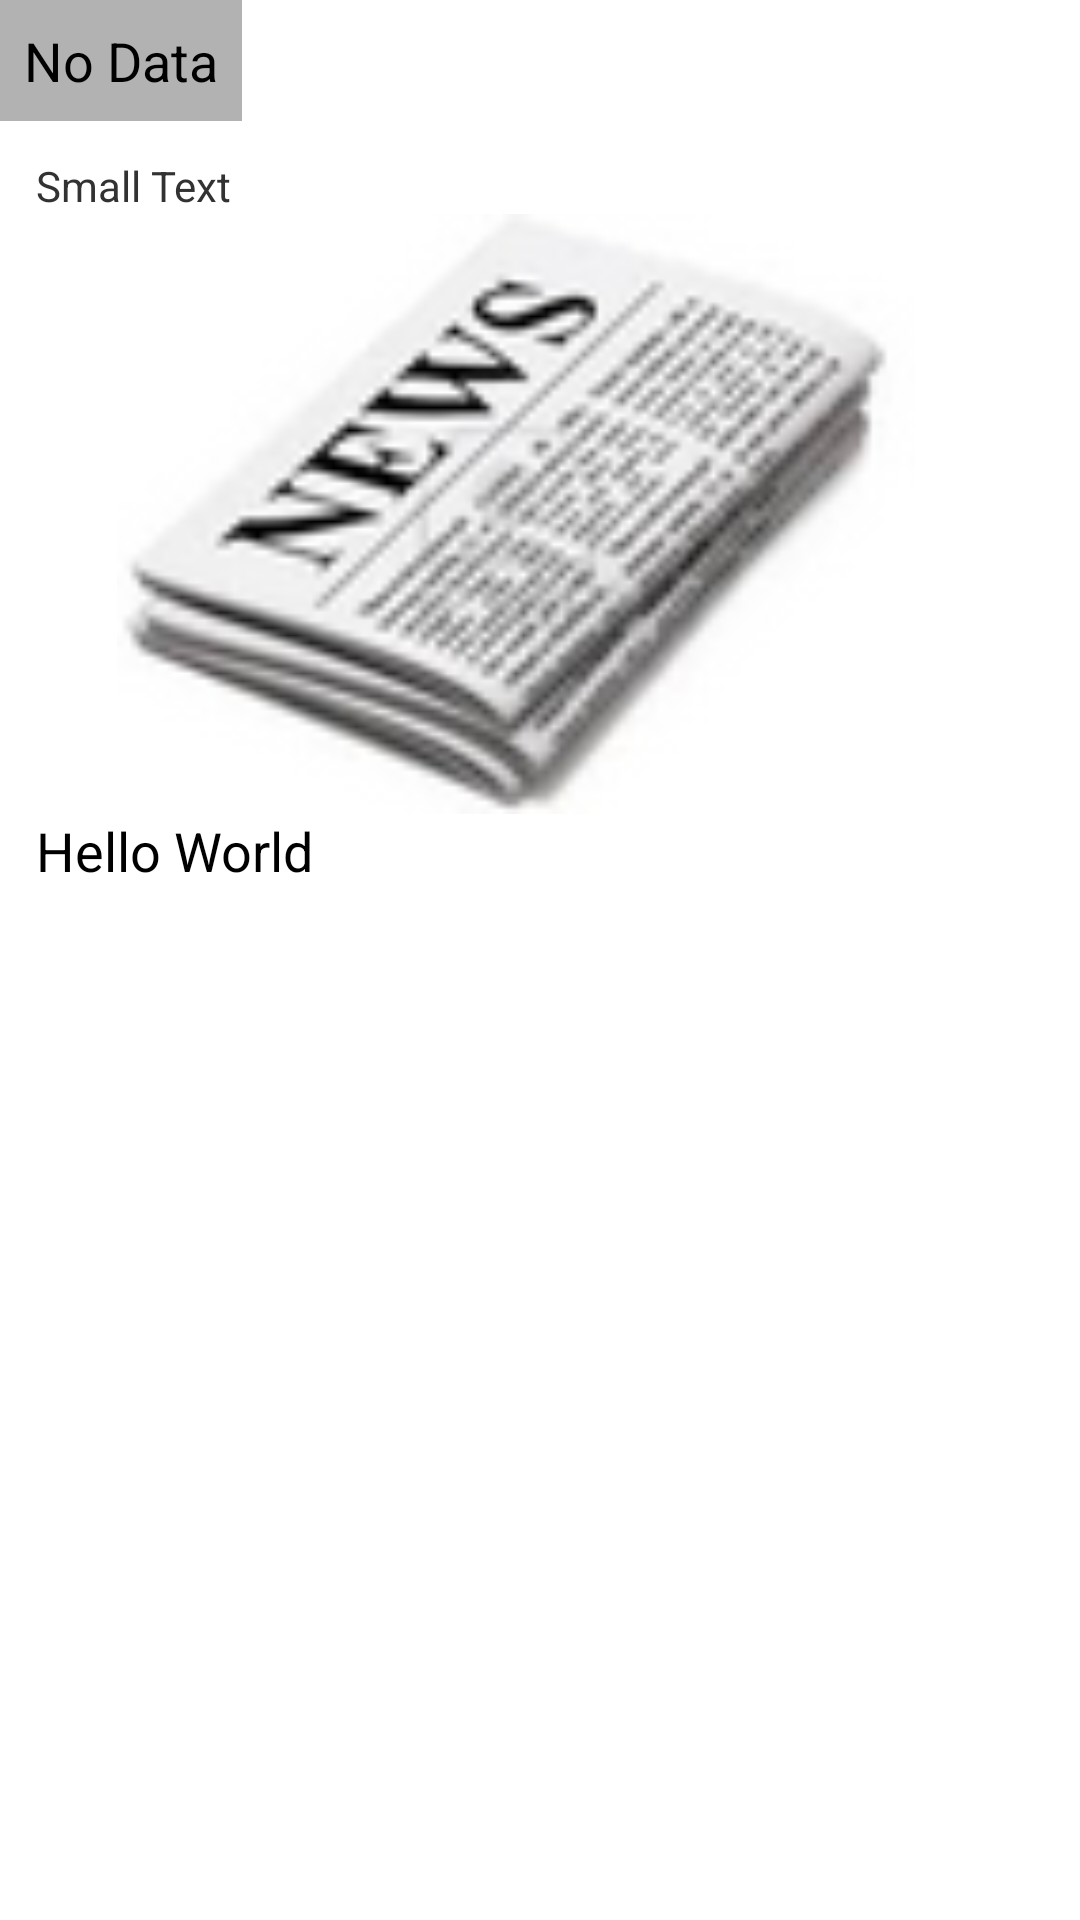

Write the Android layout XML for this screen, with the resource values it uses.
<!-- AndroidManifest.xml: application theme AppTheme -->
<!-- res/layout/favsdetails.xml -->
<?xml version="1.0" encoding="utf-8"?>
<ScrollView xmlns:android="http://schemas.android.com/apk/res/android"
	    android:id="@+id/scrollView1"
	    android:layout_width="match_parent"
	    android:layout_height="wrap_content" >
<LinearLayout 
    android:layout_width="wrap_content"
    android:layout_height="wrap_content"
    android:orientation="vertical"
    android:padding="0dp" >
	<LinearLayout 
	    android:layout_width="wrap_content"
	    android:layout_height="wrap_content"
	    android:orientation="vertical"
	    android:padding="0dp" >
	    <TextView
	        android:id="@+id/favNewsDetailHeader"
	        android:layout_width="wrap_content"
	        android:layout_height="wrap_content"
	        android:padding="8dp"
	        android:text="No Data"
	        android:textAppearance="?android:attr/textAppearanceMedium" 
	        android:background="#b2b2b2"/>
	 </LinearLayout>

	
	 <LinearLayout 
	    android:layout_width="wrap_content"
	    android:layout_height="wrap_content"
	    android:orientation="vertical"
	    android:padding="12dp" >
	    <TextView
    android:id="@+id/favDetailsSource"
    android:layout_width="wrap_content"
    android:layout_height="wrap_content"
    android:text="Small Text"
    android:textAppearance="?android:attr/textAppearanceSmall" />
	
	     <ImageView
	     android:id="@+id/favNewsDetailImage"
	     android:layout_width="320dip"
	     android:layout_height="200dip"
	     android:src="@drawable/ic_launcher" />
	     
	    <TextView
	        android:id="@+id/favNewsDetailBody"
	        android:layout_width="wrap_content"
	        android:layout_height="wrap_content"
	        android:text="Hello World"
	        android:editable="true"
	        android:textAppearance="?android:attr/textAppearanceMedium" />
	 </LinearLayout>

	 
 
</LinearLayout>
</ScrollView>
<!-- resources referenced by this layout -->
<resources>
  <!-- drawable ic_launcher: png bitmap (drawable-hdpi, 10933 bytes) -->
  <style name="AppTheme" parent="AppBaseTheme">
          
      </style>
  <style name="AppBaseTheme" parent="android:Theme.Light">
          
      </style>
</resources>
